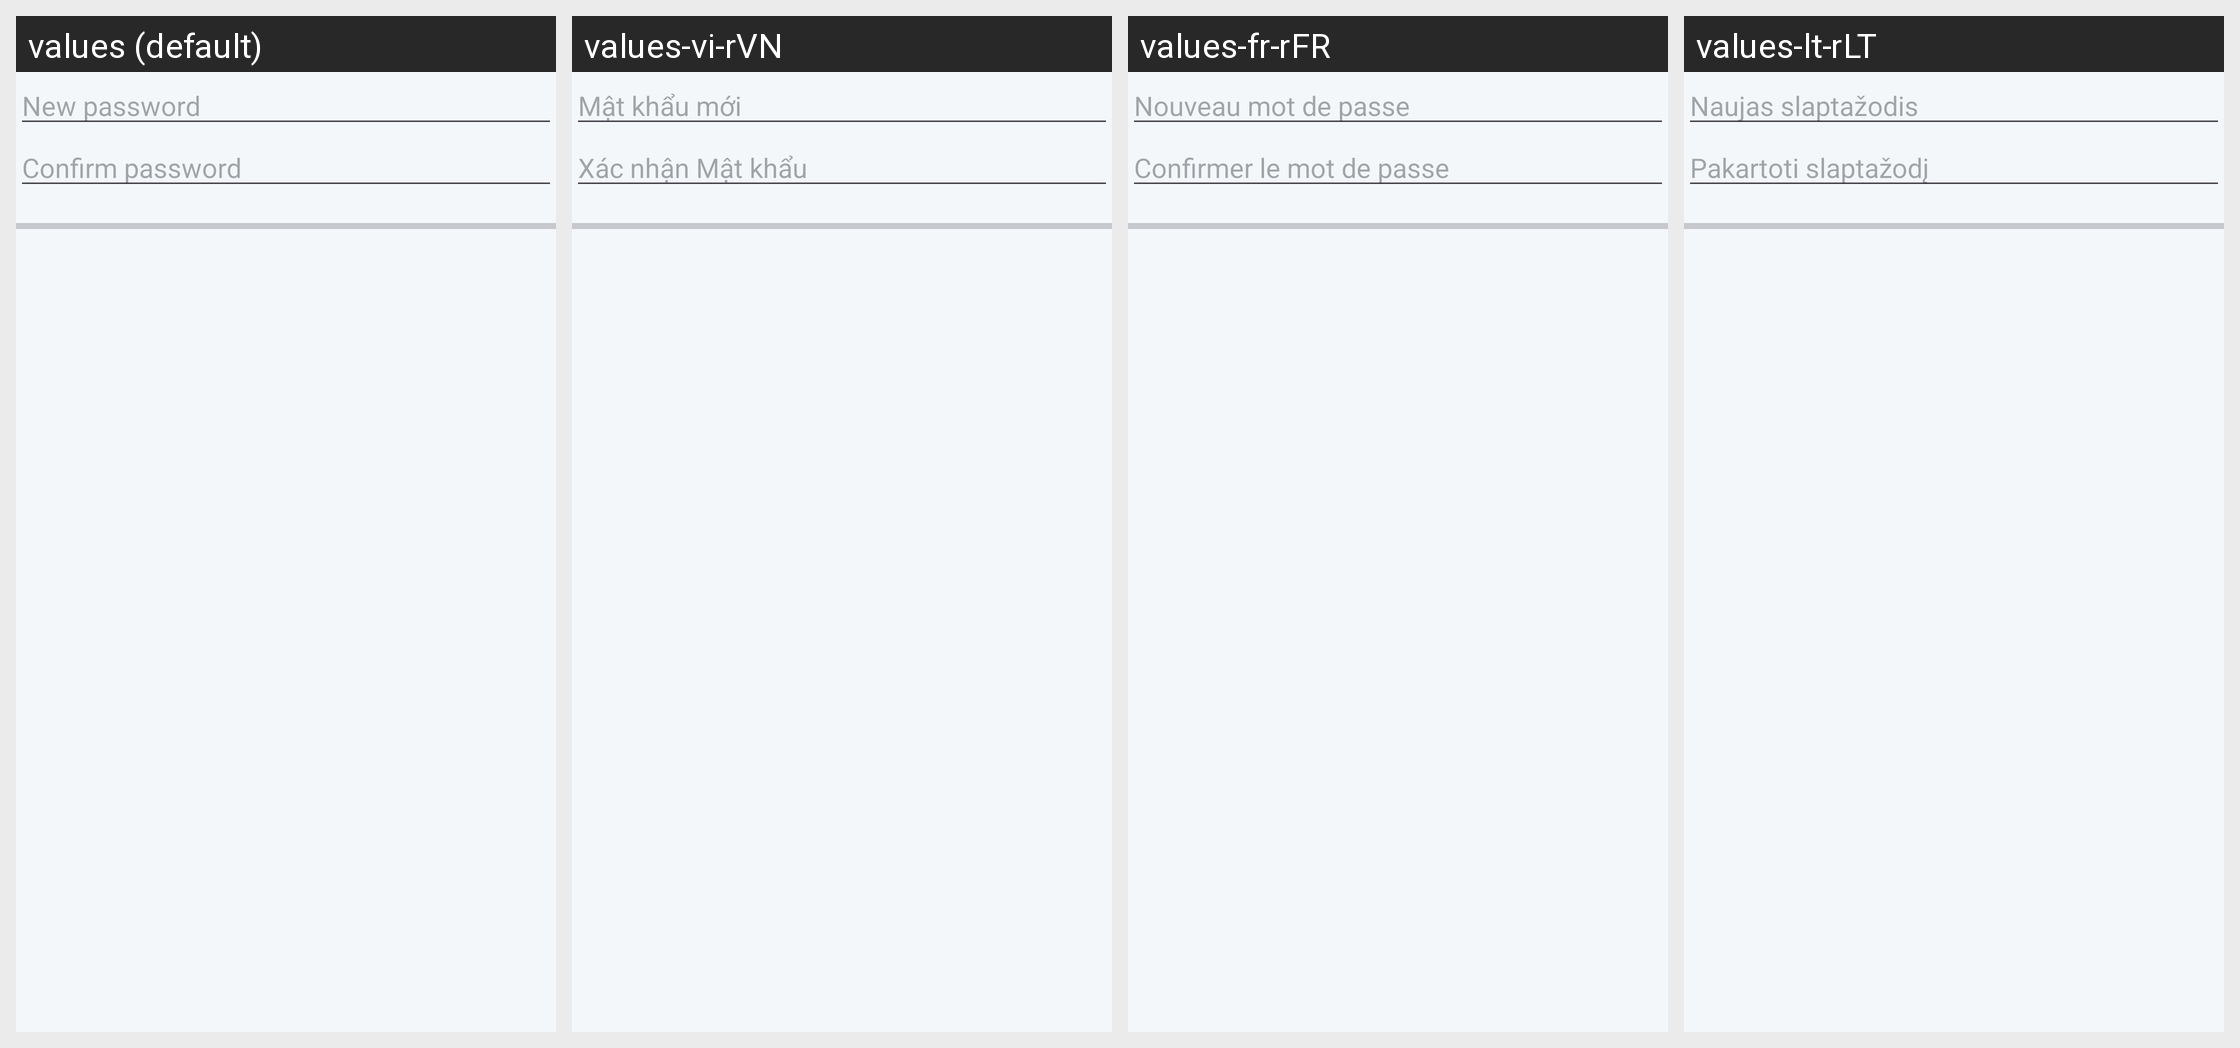

Strings drawn on this Android screen and how each of the app's shown locales translates them:
Android screen res/layout/new_password.xml rendered under 4 locales, left to right: values (default), values-vi-rVN, values-fr-rFR, values-lt-rLT. Device: Nexus 5 (rendered at 1080×1920; each locale shown at half size, 540×960, under a caption strip naming it); theme AppBaseTheme.
Other locales in the repository, not shown: values-ar-rEG, values-cs-rCZ, values-de-rDE, values-dk-rDK, values-es-rES, values-es-rMX, values-fi-rFI, values-gr-rGR, values-hi-rIN, values-hu-rHU, values-id-rID, values-it-rIT, values-ja-rJP, values-kk-rKZ, values-nl-rNL, values-pl-rPL, values-pt-rBR, values-pt-rPT, values-ro-rRO, values-ru-rRU, values-th-rTH, values-uk-rUA, values-zh-rCN.
Strings drawn on this screen, with the default value and each locale's value (text and hints the layout hard-codes, and strings that could not be matched under every locale, appear in the picture but are not listed):

hint_field_new_password
  values: New password
  values-vi-rVN: Mật khẩu mới
  values-fr-rFR: Nouveau mot de passe
  values-lt-rLT: Naujas slaptažodis

hint_field_conf_password
  values: Confirm password
  values-vi-rVN: Xác nhận Mật khẩu
  values-fr-rFR: Confirmer le mot de passe
  values-lt-rLT: Pakartoti slaptažodį
